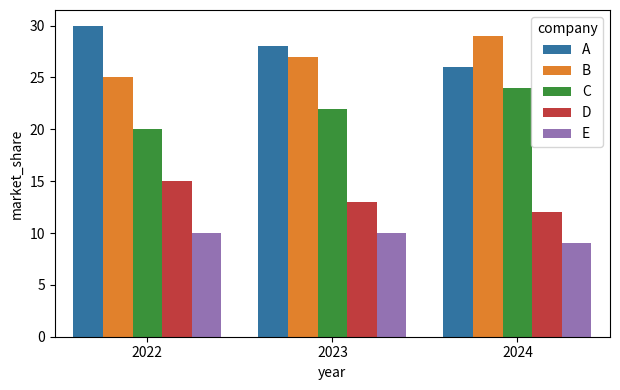
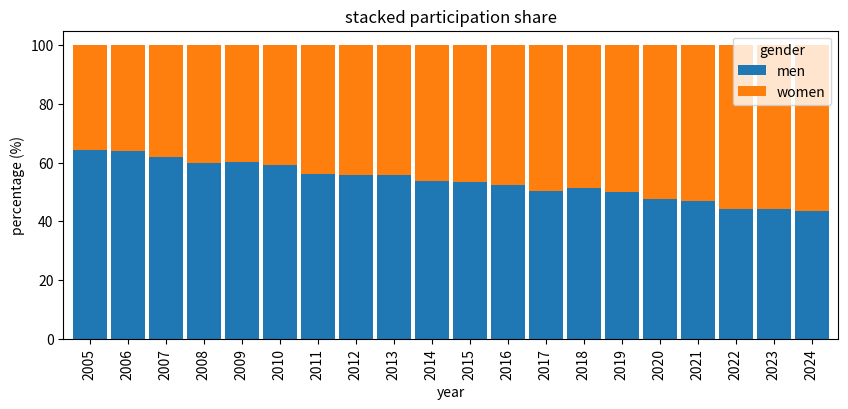

Here is the Python script that generated these plots, in order:
import pandas as pd
import numpy as np
import matplotlib.pyplot as plt
import seaborn as sns

data = {
    "company": [
        "A", "B", "C", "D", "E",
        "A", "B", "C", "D", "E",
        "A", "B", "C", "D", "E"
    ],
    "year": [
        2022, 2022, 2022, 2022, 2022,
        2023, 2023, 2023, 2023, 2023,
        2024, 2024, 2024, 2024, 2024
    ],
    "market_share": [
        30, 25, 20, 15, 10,   # 2022
        28, 27, 22, 13, 10,   # 2023
        26, 29, 24, 12, 9     # 2024
    ]
}

df = pd.DataFrame(data)

print(df.head())

# plot side-by-side bar chart

fig, ax=plt.subplots(nrows=1, ncols=1, figsize=(6.3,4), tight_layout=True, sharex=True, sharey=True)

sns.barplot(data=df, x="year", y="market_share", hue='company', ax=ax)




import pandas as pd
import numpy as np
import matplotlib.pyplot as plt
import seaborn as sns
import matplotlib as mpl

import pandas as pd
import numpy as np

np.random.seed(42)

years = list(range(2005, 2025))

data = []

for i, year in enumerate(years):
    women_pct = 35 + i * 1.2 + np.random.normal(0, 1)
    women_pct = min(max(women_pct, 0), 100)
    men_pct = 100 - women_pct

    data.append([year, "women", round(women_pct, 1)])
    data.append([year, "men", round(men_pct, 1)])

df = pd.DataFrame(data, columns=["year", "gender", "percentage"])

df.head()


pivot_df = df.pivot(index="year", columns="gender", values="percentage")

g=pivot_df.plot.bar(figsize=(10,4), stacked=True, width=0.9)
plt.title("stacked participation share")
plt.ylabel("percentage (%)")
